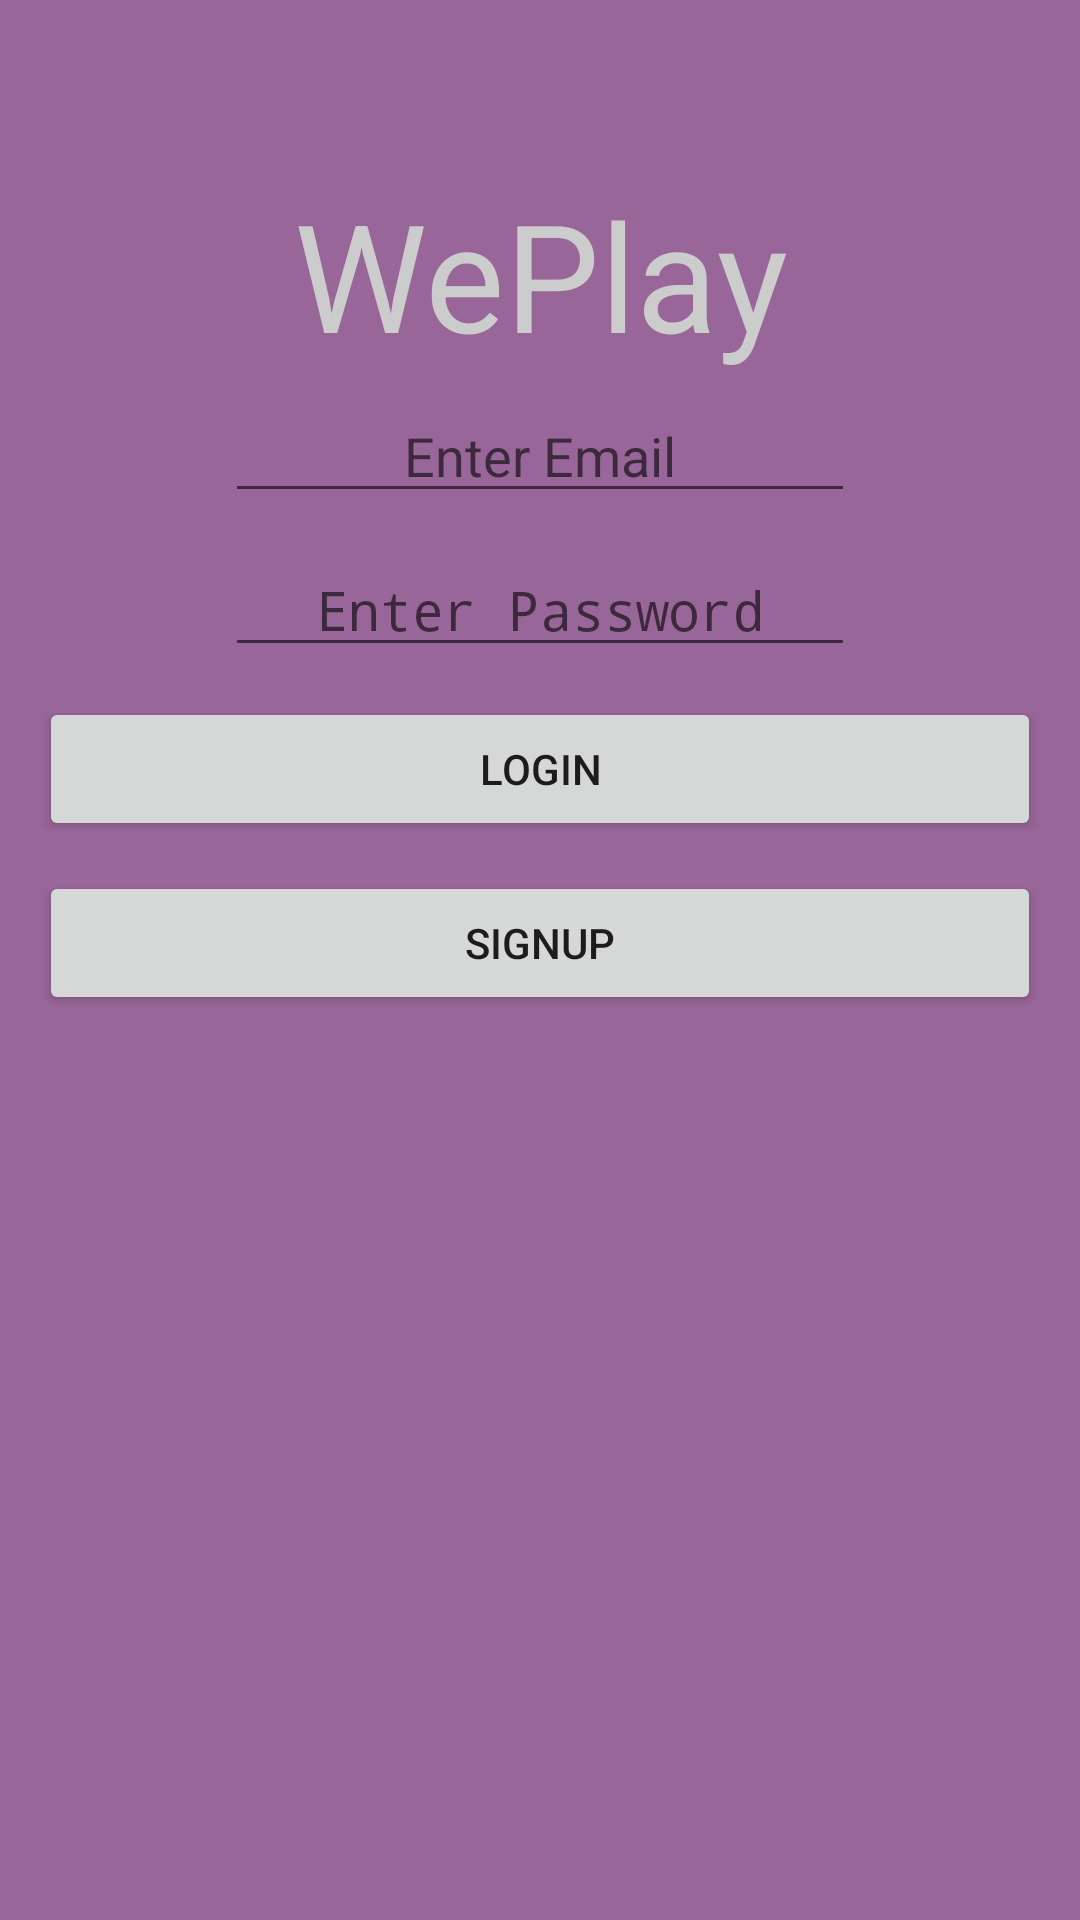

Reconstruct the res/layout file that produces this screen, plus the resources it refers to.
<!-- AndroidManifest.xml: application theme AppTheme -->
<!-- res/layout/activity_login.xml -->
<?xml version="1.0" encoding="utf-8"?>
<android.support.constraint.ConstraintLayout xmlns:android="http://schemas.android.com/apk/res/android"
    xmlns:app="http://schemas.android.com/apk/res-auto"
    xmlns:tools="http://schemas.android.com/tools"
    android:layout_width="match_parent"
    android:layout_height="match_parent"
    android:background="@color/colorPrimary"
    tools:context="com.example.weplay.LoginActivity">

    <LinearLayout
        android:layout_width="0dp"
        android:layout_height="0dp"
        android:layout_marginBottom="8dp"
        android:layout_marginEnd="8dp"
        android:layout_marginLeft="8dp"
        android:layout_marginRight="8dp"
        android:layout_marginStart="8dp"
        android:layout_marginTop="8dp"
        android:orientation="vertical"
        app:layout_constraintBottom_toBottomOf="parent"
        app:layout_constraintLeft_toLeftOf="parent"
        app:layout_constraintRight_toRightOf="parent"
        app:layout_constraintTop_toTopOf="parent"
        tools:layout_constraintBottom_creator="1"
        tools:layout_constraintLeft_creator="1"
        tools:layout_constraintRight_creator="1"
        tools:layout_constraintTop_creator="1">

        <TextView
            android:id="@+id/tvTitle2"
            android:layout_width="wrap_content"
            android:layout_height="wrap_content"
            android:layout_gravity="center"
            android:layout_marginTop="50dp"
            android:gravity="center"
            android:text="WePlay"
            android:textColor="@color/colorAccent"
            android:textSize="50sp" />

        <EditText
            android:id="@+id/etEmail"
            android:layout_width="wrap_content"
            android:layout_height="wrap_content"
            android:layout_gravity="center"
            android:layout_margin="5dp"
            android:ems="10"
            android:gravity="center"
            android:hint="Enter Email"
            android:inputType="textEmailAddress" />

        <EditText
            android:id="@+id/etPassword"
            android:layout_width="wrap_content"
            android:layout_height="wrap_content"
            android:layout_gravity="center"
            android:layout_margin="5dp"
            android:ems="10"
            android:gravity="center"
            android:hint="Enter Password"
            android:inputType="textPassword" />

        <Button
            android:id="@+id/btnLogin"
            android:layout_width="match_parent"
            android:layout_height="wrap_content"
            android:layout_gravity="center"
            android:layout_margin="5dp"
            android:gravity="center"
            android:text="Login" />

        <Button
            android:id="@+id/btnSignUp"
            android:layout_width="match_parent"
            android:layout_height="wrap_content"
            android:layout_gravity="center"
            android:layout_margin="5dp"
            android:gravity="center"
            android:text="SignUp" />

    </LinearLayout>
</android.support.constraint.ConstraintLayout>
<!-- resources referenced by this layout -->
<resources>
  <color name="colorAccent">#CCCCCC</color>
  <color name="colorPrimary">#996699</color>
  <style name="AppTheme" parent="Theme.AppCompat.Light.DarkActionBar">
          
          <item name="colorPrimary">@color/colorPrimary</item>
          <item name="colorPrimaryDark">@color/colorPrimaryDark</item>
          <item name="colorAccent">@color/colorAccent</item>
      </style>
  <color name="colorPrimaryDark">#865986</color>
</resources>
